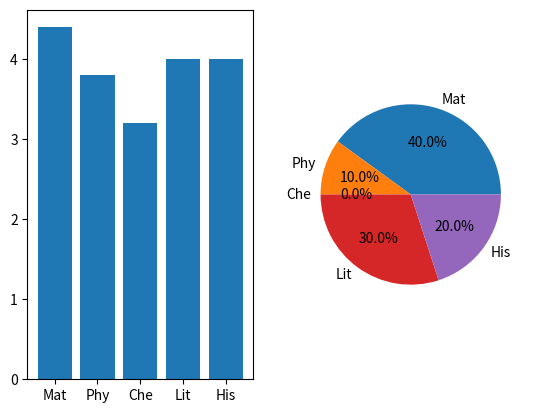

Reproduce this figure in Python.
import pandas as pd
import numpy as np
import matplotlib.pyplot as plt

student_name = ['Tom', 'Jose', 'Bob', 'Anna', 'Karl']
subject_name = ['Mathematics', 'Physics', 'Chemistry', 'Literature', 'History']
grad_sub = {}
for subject in subject_name:
    grad_sub[subject] = np.random.randint(2,6,5)

data = pd.DataFrame(grad_sub, index=student_name)
data.index.name = "Student"
print(data)
short_subjects = [subject[:3] for subject in subject_name]
plt.subplot(121).bar(short_subjects, data.mean(axis=0))
high_grades = (data > 4).sum()
plt.subplot(122).pie(high_grades, labels=short_subjects, autopct='%1.1f%%')
plt.show()